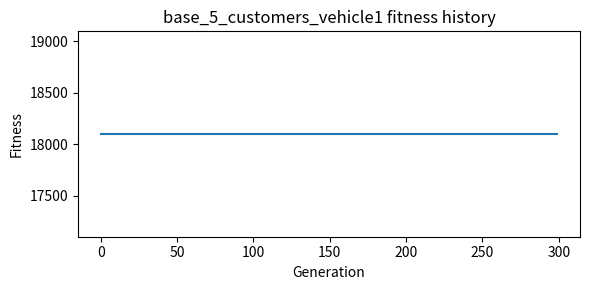
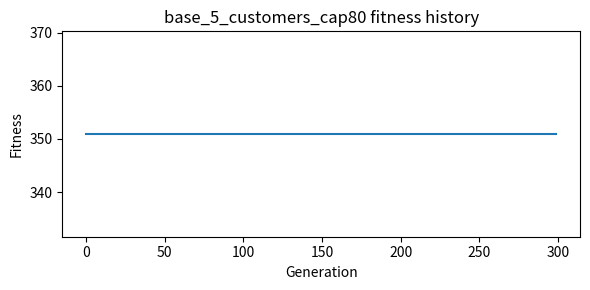
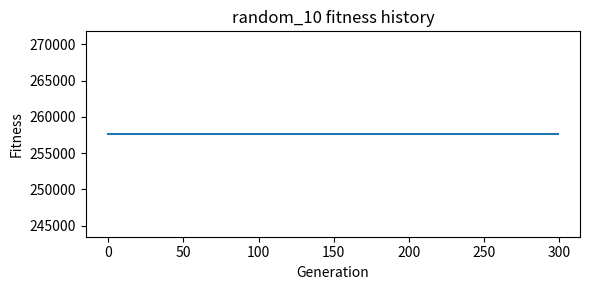
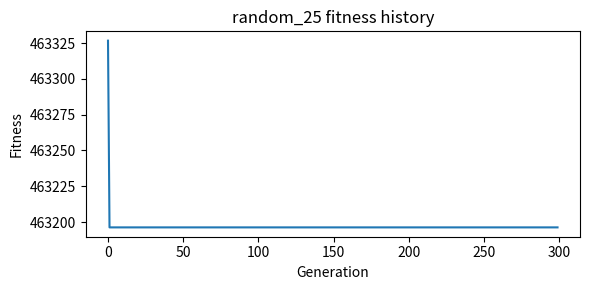
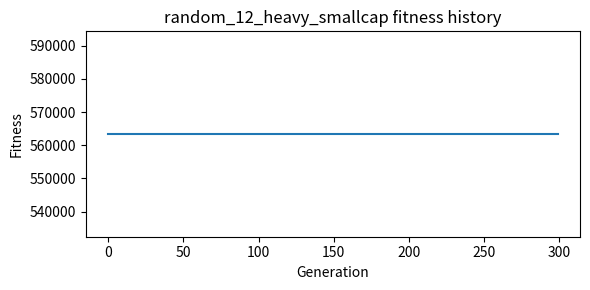

The matplotlib source for these figures, in order:


import math
import random
import copy
import time
from typing import List, Tuple, Dict

import numpy as np

try:
    import matplotlib.pyplot as plt
    _HAS_MATPLOTLIB = True
except Exception:
    _HAS_MATPLOTLIB = False

# ---------------------- Problem definition ----------------------

DEPOT = (20.0, 120.0)
VEHICLE_CAPACITY = 60.0  # kg (initial problem)

ITEM_WEIGHTS = {
    1: 1.2,
    2: 3.8,
    3: 7.5,
    4: 0.9,
    5: 15.4,
    6: 12.1,
    7: 4.3,
    8: 19.7,
    9: 8.6,
    10: 2.5
}

# Provided instance: customers with coordinates and orders (itemID: quantity)
CUSTOMERS_BASE = {
    1: { 'pos': (35.0, 115.0), 'order': {3:2, 1:3} },
    2: { 'pos': (50.0, 140.0), 'order': {2:6} },
    3: { 'pos': (70.0, 100.0), 'order': {7:4, 5:2} },
    4: { 'pos': (40.0, 80.0),  'order': {3:8} },
    5: { 'pos': (25.0, 60.0),  'order': {6:5, 9:2} }
}

# ---------------------- Utility functions ----------------------

def euclidean(a: Tuple[float,float], b: Tuple[float,float]) -> float:
    return math.hypot(a[0]-b[0], a[1]-b[1])


def customer_weight(order: Dict[int,int]) -> float:
    return sum(ITEM_WEIGHTS[i]*q for i,q in order.items())

# Precompute weights for base customers
for cid, info in CUSTOMERS_BASE.items():
    info['weight'] = customer_weight(info['order'])

# ---------------------- Scenario generator ----------------------

def generate_random_instance(n_customers:int, n_items:int=10, seed=None) -> Dict:
    """Generate a random instance for testing.
    Coordinates in [0,200] square. Items with random weights based on ITEM_WEIGHTS
    (uses same item set but selects random items per order).
    """
    if seed is not None:
        random.seed(seed)
        np.random.seed(seed)
    customers = {}
    for cid in range(1, n_customers+1):
        x = random.uniform(0,200)
        y = random.uniform(0,200)
        n_order_items = random.randint(1, min(4, n_items))
        items = random.sample(list(ITEM_WEIGHTS.keys()), n_order_items)
        order = {it: random.randint(1,6) for it in items}
        customers[cid] = { 'pos': (x,y), 'order': order, 'weight': customer_weight(order) }
    return customers

# ---------------------- Decoding & fitness ----------------------


def decode_chromosome(chromosome: List[int], customers: Dict[int,Dict], vehicle_capacity: float) -> List[List[int]]:
    """
    Decode permutation chromosome into a list of routes (each route is a list of customer ids).
    Greedy split: scan permutation and append to current route until adding next customer would exceed capacity.
    Start new route in that case.
    """
    routes = []
    current_route = []
    current_load = 0.0
    for c in chromosome:
        w = customers[c]['weight']
        if current_route and (current_load + w > vehicle_capacity):
            routes.append(current_route)
            current_route = []
            current_load = 0.0
        current_route.append(c)
        current_load += w
    if current_route:
        routes.append(current_route)
    return routes


def route_distance(route: List[int], customers: Dict[int,Dict]) -> float:
    if not route:
        return 0.0
    dist = 0.0
    pos = DEPOT
    for cid in route:
        dist += euclidean(pos, customers[cid]['pos'])
        pos = customers[cid]['pos']
    dist += euclidean(pos, DEPOT)
    return dist


def total_distance(routes: List[List[int]], customers: Dict[int,Dict]) -> float:
    return sum(route_distance(r, customers) for r in routes)


def capacity_overflow(routes: List[List[int]], customers: Dict[int,Dict], vehicle_capacity: float) -> float:
    overflow = 0.0
    for r in routes:
        load = sum(customers[c]['weight'] for c in r)
        if load > vehicle_capacity:
            overflow += (load - vehicle_capacity)
    return overflow


def fitness(chromosome: List[int], customers: Dict[int,Dict], vehicle_capacity: float,
            penalty_per_kg: float = 1000.0) -> Tuple[float, Dict]:
    """
    Returns fitness value (lower is better) and a dictionary with detailed metrics.
    Fitness = total_distance + penalty_per_kg * overflow_weight
    We keep it as minimization problem. Caller can invert for GA frameworks expecting maximization.
    """
    routes = decode_chromosome(chromosome, customers, vehicle_capacity)
    dist = total_distance(routes, customers)
    overflow = capacity_overflow(routes, customers, vehicle_capacity)
    pen = penalty_per_kg * overflow
    score = dist + pen
    details = { 'routes': routes, 'distance': dist, 'overflow': overflow, 'penalty': pen }
    return score, details

# ---------------------- Genetic operators ----------------------

def tournament_selection(pop: List[List[int]], pop_fitness: List[float], k=3) -> List[int]:
    selected = random.sample(range(len(pop)), k)
    best = min(selected, key=lambda i: pop_fitness[i])
    return copy.deepcopy(pop[best])


def order_crossover(p1: List[int], p2: List[int]) -> Tuple[List[int], List[int]]:
    n = len(p1)
    a, b = sorted(random.sample(range(n), 2))
    def ox(parent_a, parent_b):
        child = [-1]*n
        child[a:b+1] = parent_a[a:b+1]
        fill = [x for x in parent_b if x not in child]
        idx = 0
        for i in range(n):
            if child[i] == -1:
                child[i] = fill[idx]
                idx += 1
        return child
    return ox(p1,p2), ox(p2,p1)


def swap_mutation(chromosome: List[int], prob: float) -> List[int]:
    ch = chromosome[:]
    for i in range(len(ch)):
        if random.random() < prob:
            j = random.randrange(len(ch))
            ch[i], ch[j] = ch[j], ch[i]
    return ch


def inversion_mutation(chromosome: List[int], prob: float) -> List[int]:
    if random.random() < prob:
        a, b = sorted(random.sample(range(len(chromosome)), 2))
        child = chromosome[:a] + list(reversed(chromosome[a:b+1])) + chromosome[b+1:]
        return child
    return chromosome[:]

# ---------------------- GA main loop ----------------------

class GeneticAlgorithmVRP:
    def __init__(self, customers: Dict[int,Dict], vehicle_capacity: float = VEHICLE_CAPACITY,
                 population_size: int = 200, generations: int = 500,
                 crossover_rate: float = 0.8, mutation_rate: float = 0.2,
                 elitism: int = 1, tournament_k: int = 3, penalty_per_kg: float = 1000.0,
                 seed: int = None):
        self.customers = customers
        self.customer_ids = list(customers.keys())
        self.N = len(self.customer_ids)
        self.vehicle_capacity = vehicle_capacity
        self.pop_size = population_size
        self.generations = generations
        self.cx_rate = crossover_rate
        self.mut_rate = mutation_rate
        self.elitism = elitism
        self.tournament_k = tournament_k
        self.penalty_per_kg = penalty_per_kg
        if seed is not None:
            random.seed(seed)
            np.random.seed(seed)

    def initial_population(self) -> List[List[int]]:
        pop = []
        # include a couple heuristics: nearest neighbor starting from depot for different seeds
        for t in range(min(5, self.pop_size)):
            seq = self.nearest_neighbor_permutation(seed=t)
            pop.append(seq)
        # rest random permutations
        while len(pop) < self.pop_size:
            perm = self.customer_ids[:]
            random.shuffle(perm)
            pop.append(perm)
        return pop

    def nearest_neighbor_permutation(self, seed=0) -> List[int]:
        remaining = set(self.customer_ids)
        cur = DEPOT
        order = []
        while remaining:
            best = min(remaining, key=lambda c: euclidean(cur, self.customers[c]['pos']))
            order.append(best)
            remaining.remove(best)
            cur = self.customers[best]['pos']
        return order

    def evaluate_population(self, pop: List[List[int]]) -> List[float]:
        fitnesses = []
        for ind in pop:
            f, _ = fitness(ind, self.customers, self.vehicle_capacity, self.penalty_per_kg)
            fitnesses.append(f)
        return fitnesses

    def evolve(self, verbose: bool = True) -> Dict:
        pop = self.initial_population()
        fitnesses = self.evaluate_population(pop)
        best_history = []
        start_time = time.time()
        for gen in range(self.generations):
            new_pop = []
            # elitism: copy best individuals
            elite_idxs = sorted(range(len(pop)), key=lambda i: fitnesses[i])[:self.elitism]
            for i in elite_idxs:
                new_pop.append(copy.deepcopy(pop[i]))
            # generate new offspring
            while len(new_pop) < self.pop_size:
                p1 = tournament_selection(pop, fitnesses, k=self.tournament_k)
                if random.random() < self.cx_rate:
                    p2 = tournament_selection(pop, fitnesses, k=self.tournament_k)
                    c1, c2 = order_crossover(p1, p2)
                else:
                    c1 = p1[:]
                    c2 = tournament_selection(pop, fitnesses, k=self.tournament_k)
                c1 = inversion_mutation(c1, self.mut_rate)
                c2 = inversion_mutation(c2, self.mut_rate)
                new_pop.append(c1)
                if len(new_pop) < self.pop_size:
                    new_pop.append(c2)
            pop = new_pop
            fitnesses = self.evaluate_population(pop)
            best_f = min(fitnesses)
            best_idx = min(range(len(pop)), key=lambda i: fitnesses[i])
            best_ind = pop[best_idx]
            best_details = fitness(best_ind, self.customers, self.vehicle_capacity, self.penalty_per_kg)[1]
            best_history.append((gen, best_f, best_details))
            if verbose and (gen % max(1,self.generations//10) == 0):
                print(f"Gen {gen:04d}: best fitness={best_f:.3f}, distance={best_details['distance']:.3f}, overflow={best_details['overflow']:.3f}, routes={len(best_details['routes'])}")
        end_time = time.time()
        best_gen, best_f, best_details = min(best_history, key=lambda x: x[1])
        result = {
            'best_fitness': best_f,
            'best_routes': best_details['routes'],
            'best_distance': best_details['distance'],
            'best_overflow': best_details['overflow'],
            'time': end_time-start_time,
            'history': best_history
        }
        return result

# ---------------------- Experiment runner & scenarios ----------------------

def make_base_customers_copy():
    return copy.deepcopy(CUSTOMERS_BASE)


def scenario_list():
    # Several scenarios with increasing difficulty
    scenarios = []
    # 1) Provided dataset: single vehicle, 5 customers (note: some customers may exceed capacity)
    scenarios.append(("base_5_customers_vehicle1", make_base_customers_copy(), VEHICLE_CAPACITY))
    # 2) Add a second identical vehicle by increasing capacity per vehicle (simulate 2 vehicles by allowing split lower capacity?)
    #    For simplicity we model multi-vehicle by using same vehicle_capacity but decoder will create as many routes as needed.
    scenarios.append(("base_5_customers_cap80", make_base_customers_copy(), 80.0))
    # 3) 10 random customers
    scenarios.append(("random_10", generate_random_instance(10, seed=42), 60.0))
    # 4) 25 random customers
    scenarios.append(("random_25", generate_random_instance(25, seed=123), 60.0))
    # 5) Heavier items, smaller capacity (stress test)
    heavy_customers = generate_random_instance(12, seed=7)
    scenarios.append(("random_12_heavy_smallcap", heavy_customers, 40.0))
    return scenarios

# ---------------------- Simple test / demo ----------------------

def demo_run():
    scenarios = scenario_list()
    for name, customers, cap in scenarios:
        print('\n' + '='*60)
        print(f"Scenario: {name} (n_customers={len(customers)}, vehicle_capacity={cap})")
        ga = GeneticAlgorithmVRP(customers, vehicle_capacity=cap,
                                 population_size=200, generations=300,
                                 crossover_rate=0.85, mutation_rate=0.2,
                                 elitism=2, tournament_k=3, penalty_per_kg=1000.0, seed=1)
        res = ga.evolve(verbose=True)
        print(f"Result: best_distance={res['best_distance']:.3f}, overflow={res['best_overflow']:.3f}, routes={len(res['best_routes'])}, time={res['time']:.2f}s")
        for i, r in enumerate(res['best_routes'], 1):
            load = sum(customers[c]['weight'] for c in r)
            print(f"  Route {i}: {r} load={load:.2f} dist={route_distance(r, customers):.2f}")
        # optionally plot progress if matplotlib available
        if _HAS_MATPLOTLIB:
            gens = [g for (g,_,_) in res['history']]
            vals = [f for (_,f,_) in res['history']]
            plt.figure(figsize=(6,3))
            plt.plot(gens, vals)
            plt.title(f"{name} fitness history")
            plt.xlabel('Generation')
            plt.ylabel('Fitness')
            plt.tight_layout()
            fname = f"fitness_{name}.png"
            plt.savefig(fname)
            print(f"Saved fitness plot: {fname}")

if __name__ == '__main__':
    demo_run()

# End of file
